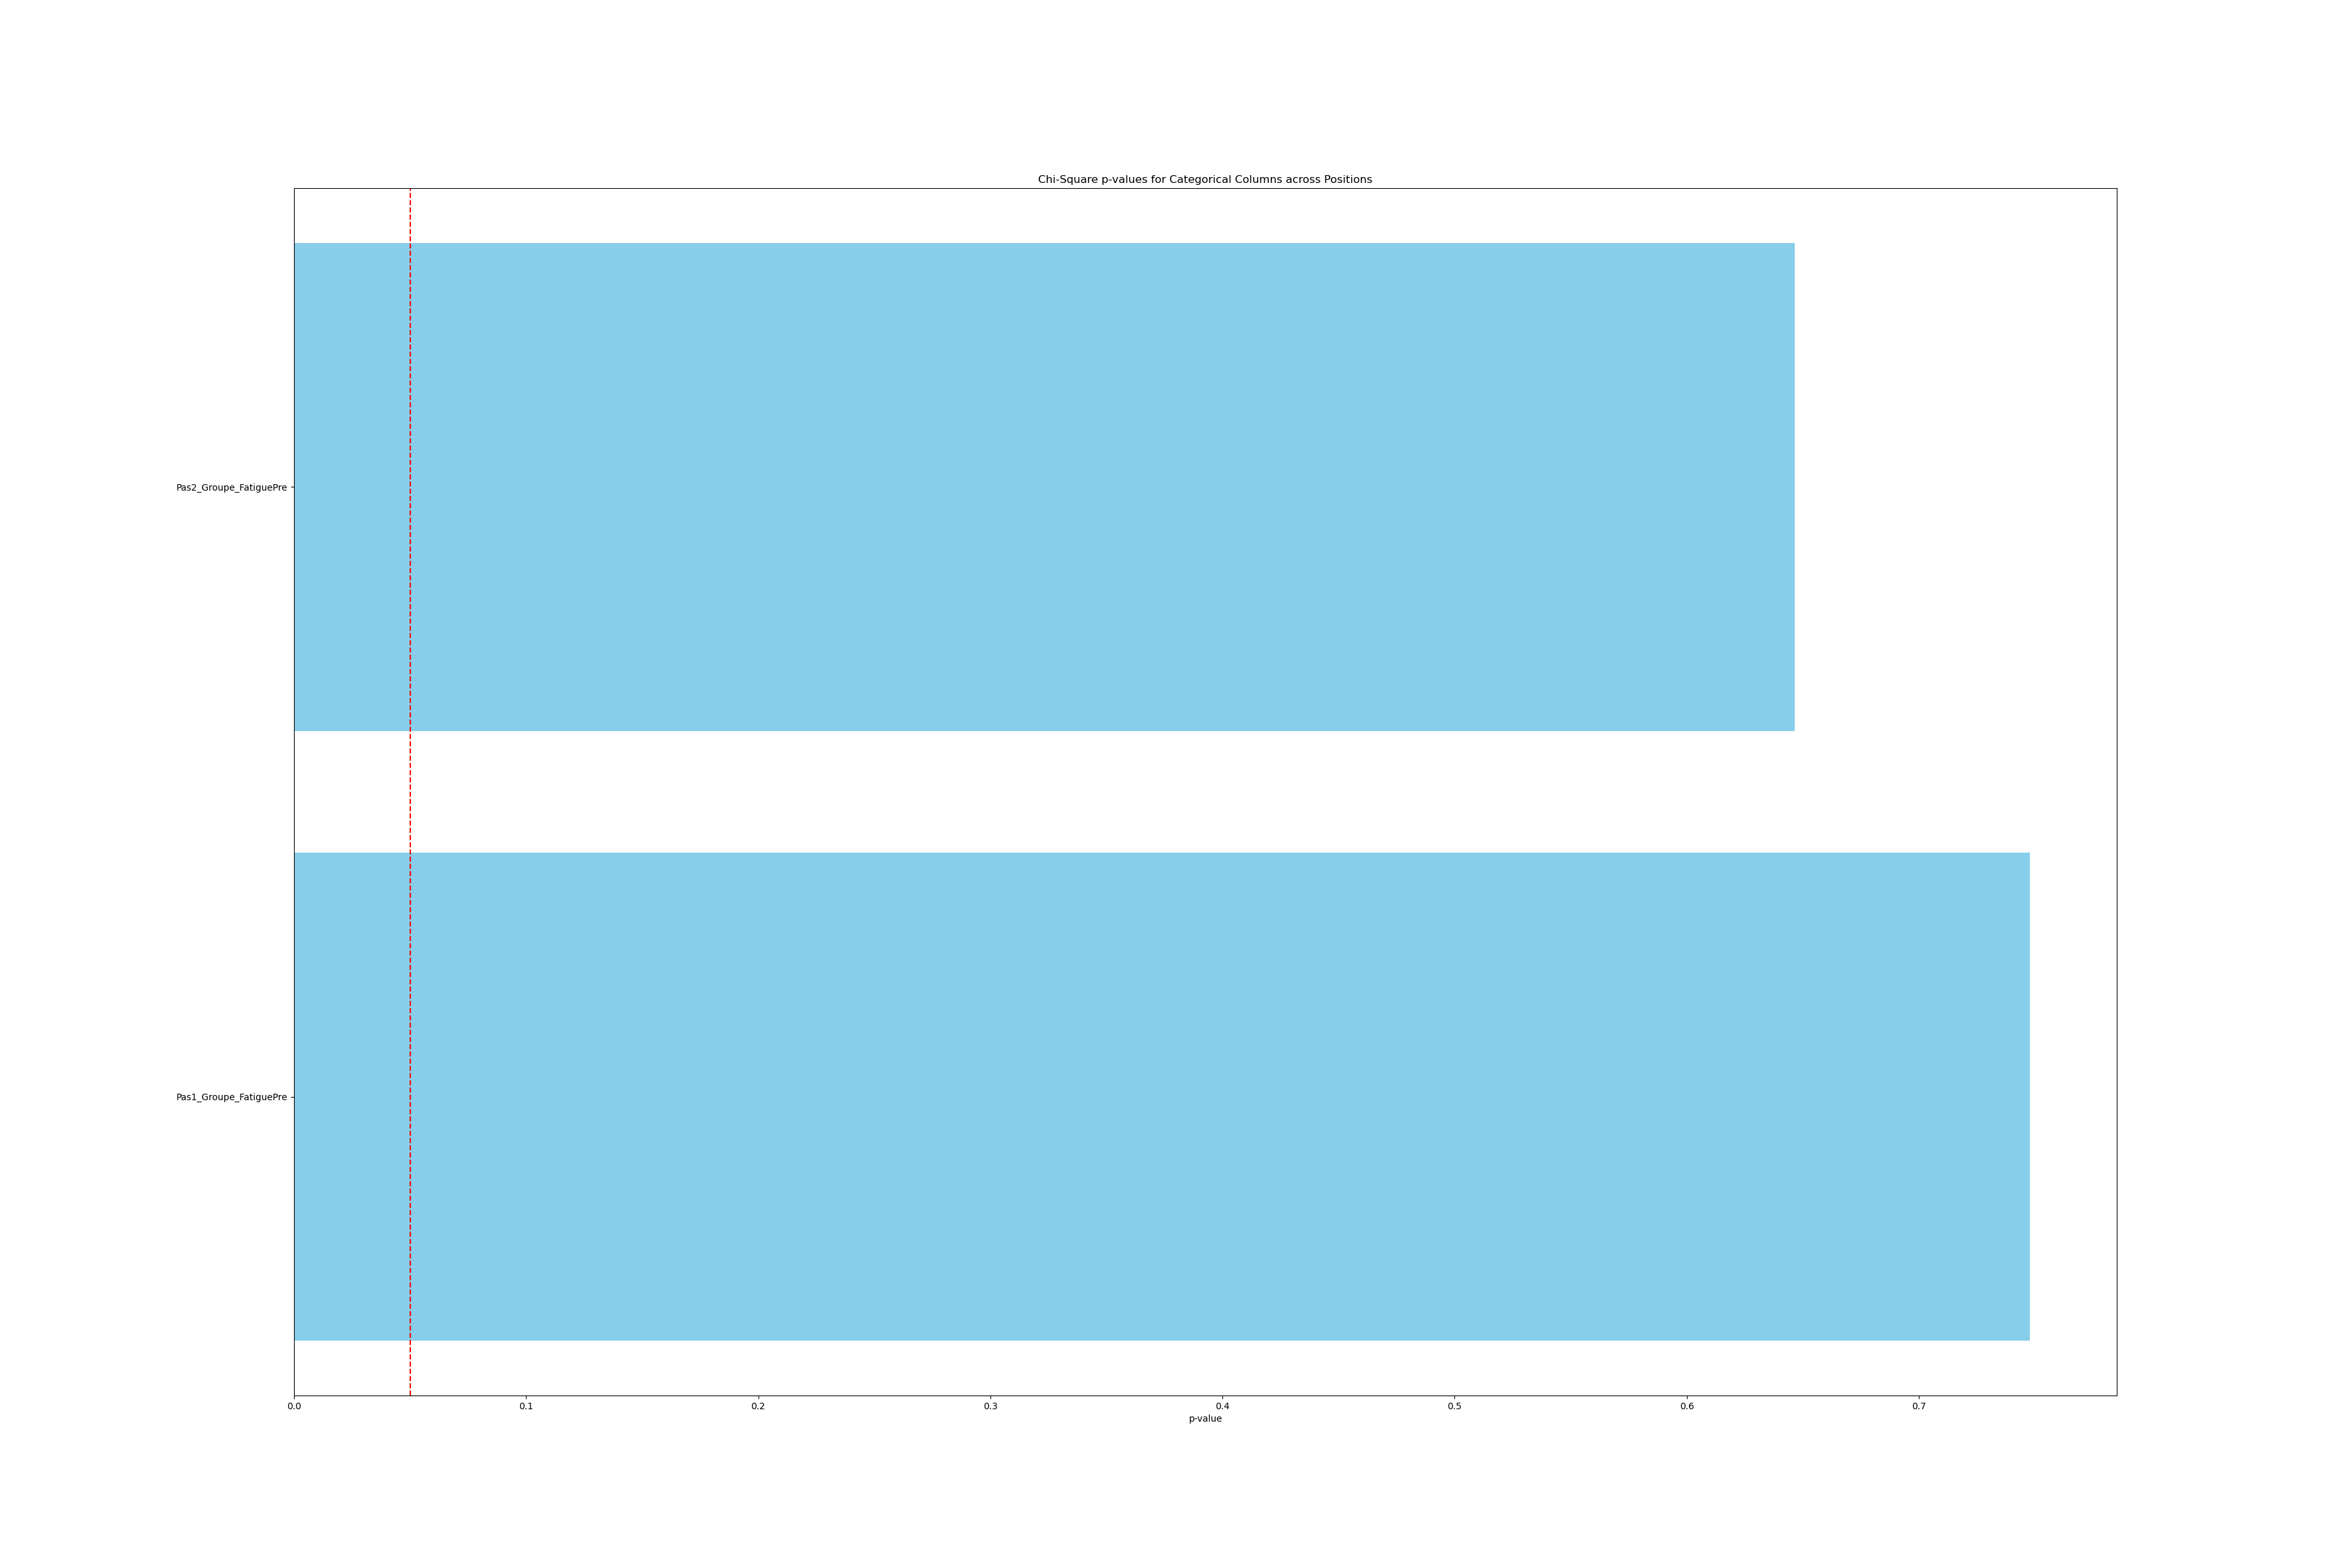

Values plotted in this chart, from the file beside it:
, Variable, p_val
0, Pas1_Groupe_FatiguePre, 0.7479
1, Pas2_Groupe_FatiguePre, 0.6465
